Run: headless pygame with SDL's dummy video driver; simulated clock (each Clock.tick advances the game by its frame time, no real sleeping); random seed 0; keys injected as events and as key.get_pressed() state; no mouse input.
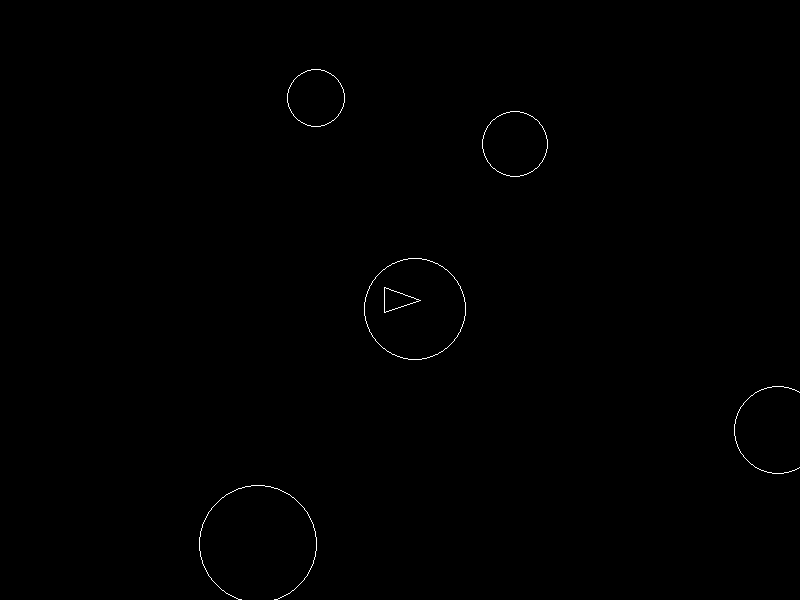
Frame 1 of 1 · flips 1–60 · no input (game ended)

The pygame program that drew these frames:

# Simple Asteroids-like game using Pygame
# The code aims to replicate basic mechanics of the classic Atari 2600 game.
# Movement, shooting, and asteroid splitting are implemented in a simple manner.

import math
import random
import pygame

# Game constants
WIDTH, HEIGHT = 800, 600
SHIP_SIZE = 20
ASTEROID_MIN_SIZE = 20
ASTEROID_MAX_SIZE = 60
ASTEROID_SPEED_RANGE = (1, 3)
BULLET_SPEED = 7

pygame.init()
screen = pygame.display.set_mode((WIDTH, HEIGHT))
pygame.display.set_caption("Asteroids Python")
clock = pygame.time.Clock()


class Ship:
    def __init__(self):
        self.x = WIDTH / 2
        self.y = HEIGHT / 2
        self.angle = 0
        self.speed_x = 0
        self.speed_y = 0
        self.accel = 0.1
        self.friction = 0.99

    def update(self, keys):
        if keys[pygame.K_LEFT]:
            self.angle -= 5
        if keys[pygame.K_RIGHT]:
            self.angle += 5
        if keys[pygame.K_UP]:
            rad = math.radians(self.angle)
            self.speed_x += math.cos(rad) * self.accel
            self.speed_y += math.sin(rad) * self.accel

        self.x += self.speed_x
        self.y += self.speed_y

        self.speed_x *= self.friction
        self.speed_y *= self.friction

        # Wrap around screen
        self.x %= WIDTH
        self.y %= HEIGHT

    def draw(self, surface):
        rad = math.radians(self.angle)
        points = [
            (self.x + math.cos(rad) * SHIP_SIZE, self.y + math.sin(rad) * SHIP_SIZE),
            (self.x + math.cos(rad + 140 * math.pi / 180) * SHIP_SIZE,
             self.y + math.sin(rad + 140 * math.pi / 180) * SHIP_SIZE),
            (self.x + math.cos(rad - 140 * math.pi / 180) * SHIP_SIZE,
             self.y + math.sin(rad - 140 * math.pi / 180) * SHIP_SIZE),
        ]
        pygame.draw.polygon(surface, (255, 255, 255), points, 1)

    def shoot(self):
        rad = math.radians(self.angle)
        bx = self.x + math.cos(rad) * SHIP_SIZE
        by = self.y + math.sin(rad) * SHIP_SIZE
        sx = math.cos(rad) * BULLET_SPEED + self.speed_x
        sy = math.sin(rad) * BULLET_SPEED + self.speed_y
        return Bullet(bx, by, sx, sy)


class Asteroid:
    def __init__(self, x=None, y=None, size=None):
        self.size = size or random.randint(ASTEROID_MIN_SIZE, ASTEROID_MAX_SIZE)
        self.x = x if x is not None else random.randint(0, WIDTH)
        self.y = y if y is not None else random.randint(0, HEIGHT)
        angle = random.random() * 2 * math.pi
        speed = random.uniform(*ASTEROID_SPEED_RANGE)
        self.speed_x = math.cos(angle) * speed
        self.speed_y = math.sin(angle) * speed

    def update(self):
        self.x = (self.x + self.speed_x) % WIDTH
        self.y = (self.y + self.speed_y) % HEIGHT

    def draw(self, surface):
        pygame.draw.circle(surface, (255, 255, 255), (int(self.x), int(self.y)), self.size, 1)

    def split(self):
        if self.size <= ASTEROID_MIN_SIZE:
            return []
        new_size = self.size // 2
        return [Asteroid(self.x, self.y, new_size), Asteroid(self.x, self.y, new_size)]

    def collides_with(self, obj):
        distance = math.hypot(self.x - obj.x, self.y - obj.y)
        return distance < self.size + getattr(obj, 'size', 0)


class Bullet:
    def __init__(self, x, y, sx, sy):
        self.x = x
        self.y = y
        self.speed_x = sx
        self.speed_y = sy
        self.life = 60  # frames
        self.size = 2

    def update(self):
        self.x = (self.x + self.speed_x) % WIDTH
        self.y = (self.y + self.speed_y) % HEIGHT
        self.life -= 1

    def draw(self, surface):
        pygame.draw.circle(surface, (255, 255, 255), (int(self.x), int(self.y)), self.size)


ship = Ship()
asteroids = [Asteroid() for _ in range(5)]
bullets = []

running = True
while running:
    clock.tick(60)
    for event in pygame.event.get():
        if event.type == pygame.QUIT:
            running = False
        if event.type == pygame.KEYDOWN and event.key == pygame.K_SPACE:
            bullets.append(ship.shoot())

    keys = pygame.key.get_pressed()
    ship.update(keys)

    for asteroid in asteroids:
        asteroid.update()

    for bullet in bullets[:]:
        bullet.update()
        if bullet.life <= 0:
            bullets.remove(bullet)

    # Collision detection
    for asteroid in asteroids[:]:
        if asteroid.collides_with(ship):
            running = False  # End the game on collision
        for bullet in bullets[:]:
            if asteroid.collides_with(bullet):
                bullets.remove(bullet)
                asteroids.remove(asteroid)
                asteroids.extend(asteroid.split())
                break

    # Drawing
    screen.fill((0, 0, 0))
    ship.draw(screen)
    for asteroid in asteroids:
        asteroid.draw(screen)
    for bullet in bullets:
        bullet.draw(screen)

    pygame.display.flip()

pygame.quit()
